Photos from the image-classification dataset "data" in the GitHub repository memoverflow/msopenhack. Its 12 classes are: axes, boots, carabiners, crampons, gloves, hardshell jackets, harnesses, helmets, insulated jackets, pulleys, rope, tents.

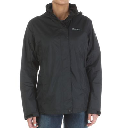
Label: hardshell jackets

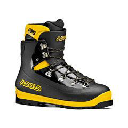
Label: boots

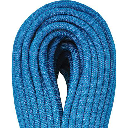
Label: rope

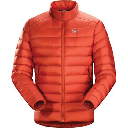
Label: insulated jackets

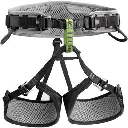
Label: harnesses

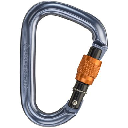
Label: carabiners
